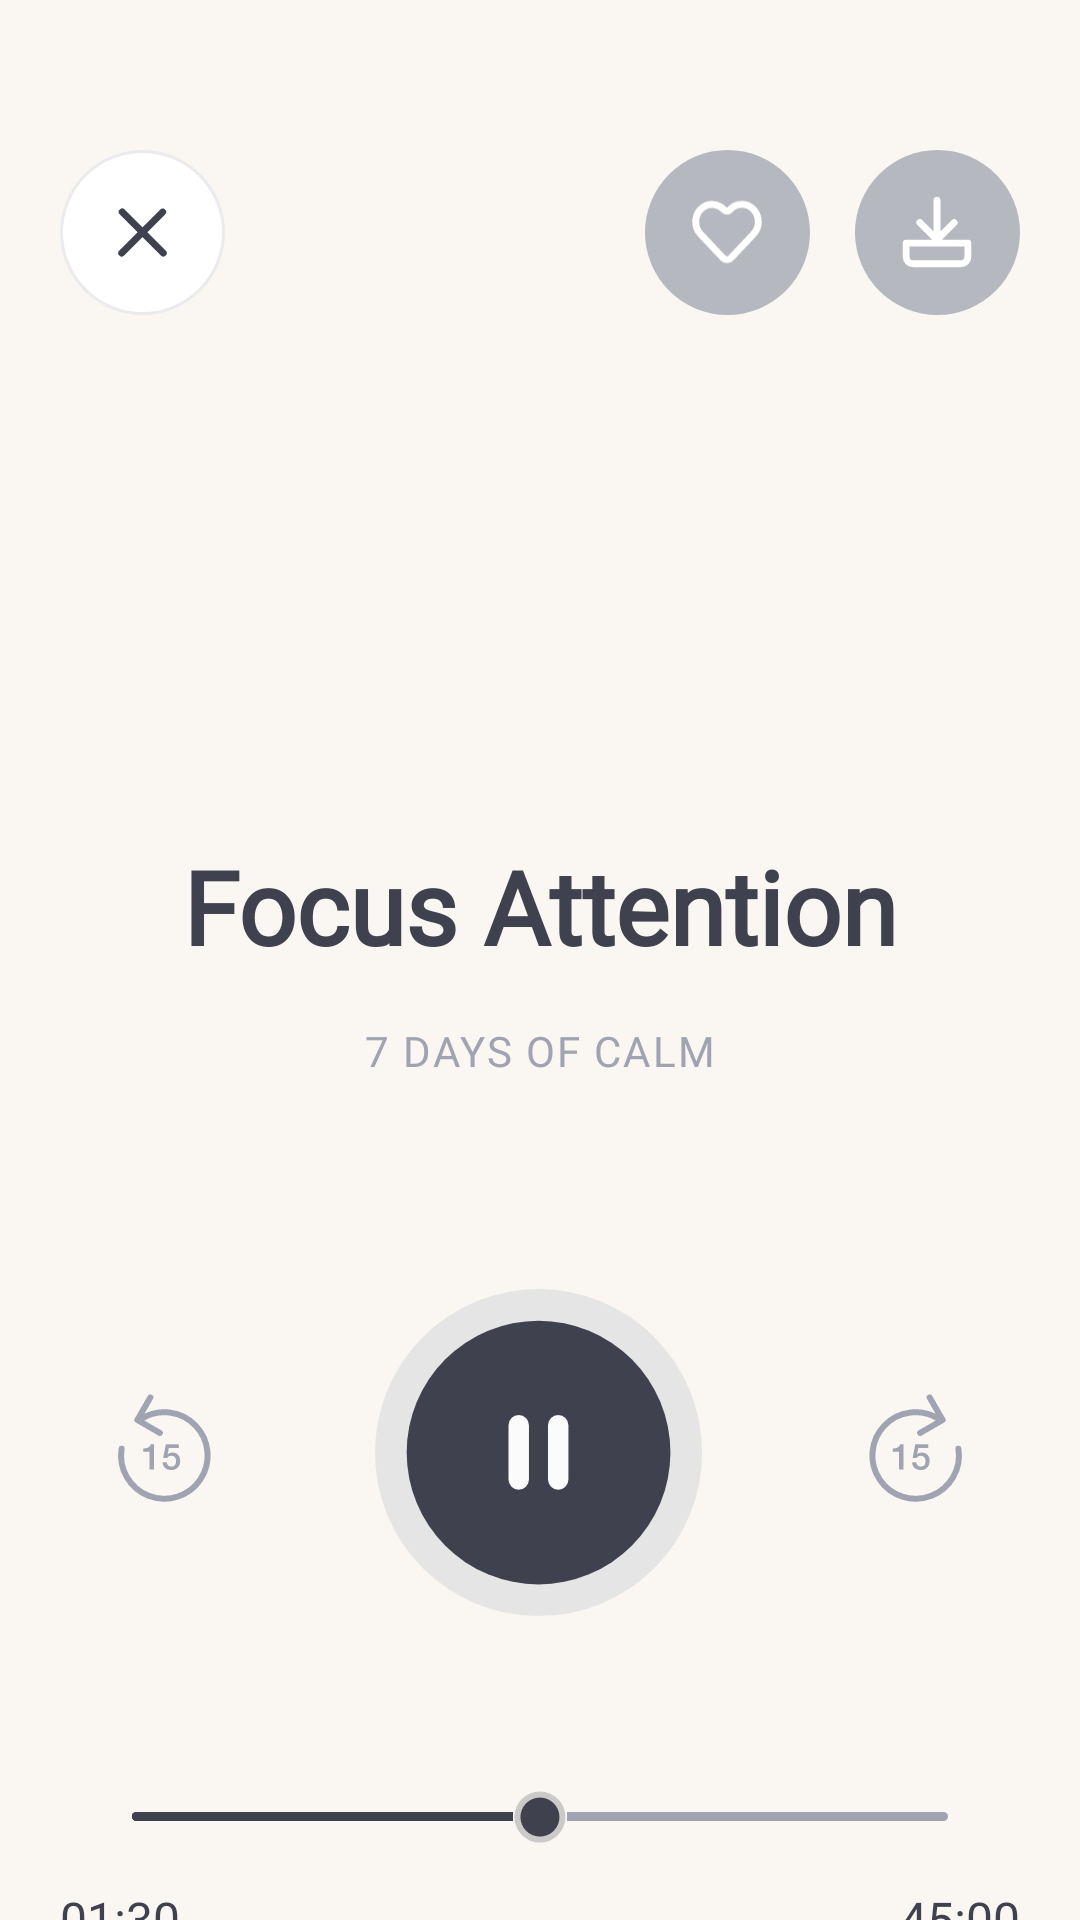

Reconstruct the res/layout file that produces this screen, plus the resources it refers to.
<!-- AndroidManifest.xml: application theme Theme.SilentMoon -->
<!-- res/layout/fragment_music_v2.xml -->
<?xml version="1.0" encoding="utf-8"?>
<androidx.core.widget.NestedScrollView xmlns:android="http://schemas.android.com/apk/res/android"
    xmlns:app="http://schemas.android.com/apk/res-auto"
    xmlns:tools="http://schemas.android.com/tools"
    android:layout_width="match_parent"
    android:layout_height="match_parent"
    android:background="@color/music_v2_background"
    android:fillViewport="true"
    android:textAlignment="center"
    tools:context=".MusicV2Fragment">

    <androidx.constraintlayout.widget.ConstraintLayout
        android:layout_width="match_parent"
        android:layout_height="wrap_content">

        <ImageView
            android:id="@+id/music_v2_bg"
            android:layout_width="0dp"
            android:layout_height="0dp"
            android:importantForAccessibility="no"
            android:scaleType="centerCrop"
            android:src="@drawable/music_v2_bg"
            app:layout_constraintBottom_toBottomOf="parent"
            app:layout_constraintEnd_toEndOf="parent"
            app:layout_constraintStart_toStartOf="parent"
            app:layout_constraintTop_toTopOf="parent" />

        <com.google.android.material.floatingactionbutton.FloatingActionButton
            android:id="@+id/fav_fab_music_v2"
            android:layout_width="wrap_content"
            android:layout_height="wrap_content"
            android:layout_marginTop="50dp"
            android:layout_marginEnd="15dp"
            android:clickable="true"
            android:focusable="true"
            android:importantForAccessibility="no"
            android:src="@drawable/heart_icon"
            app:backgroundTint="@color/music_v2_fab_bg"
            app:elevation="0dp"
            app:fabCustomSize="55dp"
            app:layout_constraintEnd_toStartOf="@id/download_fab_music_v2"
            app:layout_constraintTop_toTopOf="parent"
            app:shapeAppearanceOverlay="@style/fab_shape"
            app:tint="@color/white" />

        <com.google.android.material.floatingactionbutton.FloatingActionButton
            android:id="@+id/download_fab_music_v2"
            android:layout_width="wrap_content"
            android:layout_height="wrap_content"
            android:layout_marginTop="50dp"
            android:layout_marginEnd="@dimen/margin_small"
            android:clickable="true"
            android:focusable="true"
            android:importantForAccessibility="no"
            android:src="@drawable/download_icon"
            app:backgroundTint="@color/music_v2_fab_bg"
            app:elevation="0dp"
            app:fabCustomSize="55dp"
            app:layout_constraintEnd_toEndOf="parent"
            app:layout_constraintTop_toTopOf="parent"
            app:shapeAppearanceOverlay="@style/fab_shape"
            app:tint="@color/white" />

        <ImageView
            android:id="@+id/music_v2_close"
            android:layout_width="55dp"
            android:layout_height="55dp"
            android:layout_marginStart="@dimen/margin_small"
            android:layout_marginTop="50dp"
            android:importantForAccessibility="no"
            android:src="@drawable/close_button"
            app:layout_constraintStart_toStartOf="parent"
            app:layout_constraintTop_toTopOf="parent" />

        <TextView
            android:id="@+id/music_v2_subtitle"
            android:layout_width="wrap_content"
            android:layout_height="wrap_content"
            android:fontFamily="@font/helvetica_neue_medium"
            android:letterSpacing="0.05"
            android:text="@string/seven_days_of_calm"
            android:textAllCaps="true"
            android:textColor="@color/light_gray"
            android:textSize="14sp"
            app:layout_constraintBottom_toBottomOf="parent"
            app:layout_constraintEnd_toEndOf="parent"
            app:layout_constraintStart_toStartOf="parent"
            app:layout_constraintTop_toTopOf="parent" />

        <TextView
            android:id="@+id/music_v2_title"
            android:layout_width="wrap_content"
            android:layout_height="wrap_content"
            android:layout_marginBottom="16dp"
            android:fontFamily="@font/helvetica_neue_medium"
            android:text="@string/focus_attention"
            android:textColor="@color/primary_text"
            android:textSize="34sp"
            android:textStyle="bold"
            app:layout_constraintBottom_toTopOf="@id/music_v2_subtitle"
            app:layout_constraintEnd_toEndOf="parent"
            app:layout_constraintStart_toStartOf="parent"
            app:layout_constraintTop_toBottomOf="@id/fav_fab_music_v2"
            app:layout_constraintVertical_bias="1.0" />

        <ImageView
            android:id="@+id/music_v2_pause"
            android:layout_width="wrap_content"
            android:layout_height="wrap_content"
            android:layout_marginTop="70dp"
            android:importantForAccessibility="no"
            android:src="@drawable/pause_button"
            app:layout_constraintEnd_toEndOf="parent"
            app:layout_constraintStart_toStartOf="parent"
            app:layout_constraintTop_toBottomOf="@id/music_v2_subtitle" />

        <ImageView
            android:id="@+id/music_v2_skip"
            android:layout_width="wrap_content"
            android:layout_height="wrap_content"
            android:layout_marginStart="50dp"
            android:importantForAccessibility="no"
            android:src="@drawable/skip_fifteen"
            app:layout_constraintBottom_toBottomOf="@id/music_v2_pause"
            app:layout_constraintEnd_toEndOf="parent"
            app:layout_constraintHorizontal_bias="0.0"
            app:layout_constraintStart_toEndOf="@id/music_v2_pause"
            app:layout_constraintTop_toTopOf="@id/music_v2_pause" />

        <ImageView
            android:id="@+id/music_v2_rewind"
            android:layout_width="wrap_content"
            android:layout_height="wrap_content"
            android:layout_marginEnd="50dp"
            android:importantForAccessibility="no"
            android:src="@drawable/rewind_fifteen"
            app:layout_constraintBottom_toBottomOf="@id/music_v2_pause"
            app:layout_constraintEnd_toStartOf="@id/music_v2_pause"
            app:layout_constraintHorizontal_bias="1.0"
            app:layout_constraintStart_toStartOf="parent"
            app:layout_constraintTop_toTopOf="@id/music_v2_pause" />

        <SeekBar
            android:id="@+id/music_v2_progress"
            android:layout_width="0dp"
            android:layout_height="wrap_content"
            android:layout_marginStart="36dp"
            android:layout_marginTop="57dp"
            android:layout_marginEnd="36dp"
            android:paddingStart="8dp"
            android:paddingEnd="8dp"
            android:progress="50"
            android:progressBackgroundTint="@color/light_gray"
            android:progressDrawable="@drawable/progress_material"
            android:thumb="@drawable/music_v2_thumb"
            app:layout_constraintEnd_toEndOf="parent"
            app:layout_constraintStart_toStartOf="parent"
            app:layout_constraintTop_toBottomOf="@id/music_v2_pause" />

        <TextView
            android:id="@+id/music_v2_current"
            android:layout_width="wrap_content"
            android:layout_height="wrap_content"
            android:layout_marginStart="@dimen/margin_small"
            android:layout_marginTop="14dp"
            android:layout_marginBottom="50dp"
            android:fontFamily="@font/helvetica_neue_medium"
            android:text="@string/music_current_placeholder"
            android:textColor="@color/primary_text"
            android:textSize="16sp"
            app:layout_constraintBottom_toBottomOf="parent"
            app:layout_constraintStart_toStartOf="parent"
            app:layout_constraintTop_toBottomOf="@id/music_v2_progress"
            app:layout_constraintVertical_bias="0.0" />

        <TextView
            android:id="@+id/music_v2_duration"
            android:layout_width="wrap_content"
            android:layout_height="wrap_content"
            android:layout_marginTop="14dp"
            android:layout_marginEnd="@dimen/margin_small"
            android:layout_marginBottom="50dp"
            android:fontFamily="@font/helvetica_neue_medium"
            android:text="@string/music_duration_placeholder"
            android:textColor="@color/primary_text"
            android:textSize="16sp"
            app:layout_constraintBottom_toBottomOf="parent"
            app:layout_constraintEnd_toEndOf="parent"
            app:layout_constraintTop_toBottomOf="@id/music_v2_progress"
            app:layout_constraintVertical_bias="0.0" />

    </androidx.constraintlayout.widget.ConstraintLayout>
</androidx.core.widget.NestedScrollView>
<!-- resources referenced by this layout -->
<resources>
  <color name="light_gray">#A0A3B1</color>
  <color name="music_v2_background">#FAF7F2</color>
  <color name="music_v2_fab_bg">#B6B8BF</color>
  <color name="primary_text">#3F414E</color>
  <color name="white">#FFFFFFFF</color>
  <dimen name="margin_small">20dp</dimen>
  <!-- drawable close_button (drawable) -->
  <vector xmlns:android="http://schemas.android.com/apk/res/android"
      android:width="55dp"
      android:height="55dp"
      android:viewportWidth="55"
      android:viewportHeight="55">
    <path
        android:strokeWidth="1"
        android:pathData="M27.5,54.5L27.5,54.5A27,27 0,0 1,0.5 27.5L0.5,27.5A27,27 0,0 1,27.5 0.5L27.5,0.5A27,27 0,0 1,54.5 27.5L54.5,27.5A27,27 0,0 1,27.5 54.5z"
        android:fillColor="#ffffff"
        android:strokeColor="#EBEAEC"/>
    <path
        android:pathData="M20.566,34.357L34.239,20.685M20.735,20.642C20.735,20.642 29.281,29.188 34.433,34.34L20.735,20.642Z"
        android:strokeLineJoin="round"
        android:strokeWidth="2.3"
        android:fillColor="#00000000"
        android:strokeColor="#3F414E"
        android:strokeLineCap="round"/>
  </vector>
  <!-- drawable download_icon (drawable) -->
  <vector xmlns:android="http://schemas.android.com/apk/res/android"
      android:width="21dp"
      android:height="21dp"
      android:viewportWidth="21"
      android:viewportHeight="21">
    <path
        android:pathData="M15.5,7.75L10.5,12.75L5.5,7.75M10.5,11.55V1.25M1.5,13.75V17.75C1.5,18.85 2.4,19.75 3.5,19.75H17.5C18.03,19.75 18.539,19.539 18.914,19.164C19.289,18.789 19.5,18.28 19.5,17.75V13.75H1.5Z"
        android:strokeLineJoin="round"
        android:strokeWidth="2"
        android:fillColor="#00000000"
        android:strokeColor="#E6E7F2"
        android:strokeLineCap="round"/>
  </vector>
  <!-- drawable heart_icon (drawable) -->
  <vector xmlns:android="http://schemas.android.com/apk/res/android"
      android:width="21dp"
      android:height="19dp"
      android:viewportWidth="21"
      android:viewportHeight="19">
    <path
        android:pathData="M18.222,2.921C16.344,0.931 13.305,0.931 11.427,2.921L11.279,3.079C10.851,3.532 10.152,3.532 9.715,3.079C8.082,1.338 5.462,0.894 3.532,2.264C0.929,4.125 0.676,7.893 2.781,10.125L3.707,11.106L9.314,17.051C9.969,17.745 11.026,17.745 11.681,17.051L17.288,11.106L18.213,10.125C20.1,8.134 20.1,4.912 18.222,2.921Z"
        android:strokeLineJoin="round"
        android:strokeWidth="2"
        android:fillColor="#00000000"
        android:strokeColor="#E6E7F2"
        android:strokeLineCap="round"/>
  </vector>
  <!-- drawable music_v2_thumb (drawable) -->
  <vector xmlns:android="http://schemas.android.com/apk/res/android"
      android:width="18dp"
      android:height="18dp"
      android:viewportWidth="18"
      android:viewportHeight="18">
    <path
        android:pathData="M8.979,9.024m-8.5,0a8.5,8.5 0,1 1,17 0a8.5,8.5 0,1 1,-17 0"
        android:strokeAlpha="0.25"
        android:fillColor="#3F414E"
        android:fillAlpha="0.25"/>
    <path
        android:pathData="M8.979,9.024m-6.5,0a6.5,6.5 0,1 1,13 0a6.5,6.5 0,1 1,-13 0"
        android:fillColor="#3F414E"/>
  </vector>
  <string name="focus_attention">Focus Attention</string>
  <string name="music_current_placeholder">01:30</string>
  <string name="music_duration_placeholder">45:00</string>
  <string name="seven_days_of_calm">7 Days Of Calm</string>
  <style name="fab_shape" parent="">
          <item name="cornerFamily">?attr/shapeCornerFamily</item>
          <item name="cornerSize">100dp</item>
      </style>
  <style name="Theme.SilentMoon" parent="Base.Theme.SilentMoon" />
  <color name="transparent">#00FFFFFF</color>
  <style name="Base.Theme.SilentMoon" parent="Theme.Material3.DayNight.NoActionBar">
          
          
      </style>
</resources>
